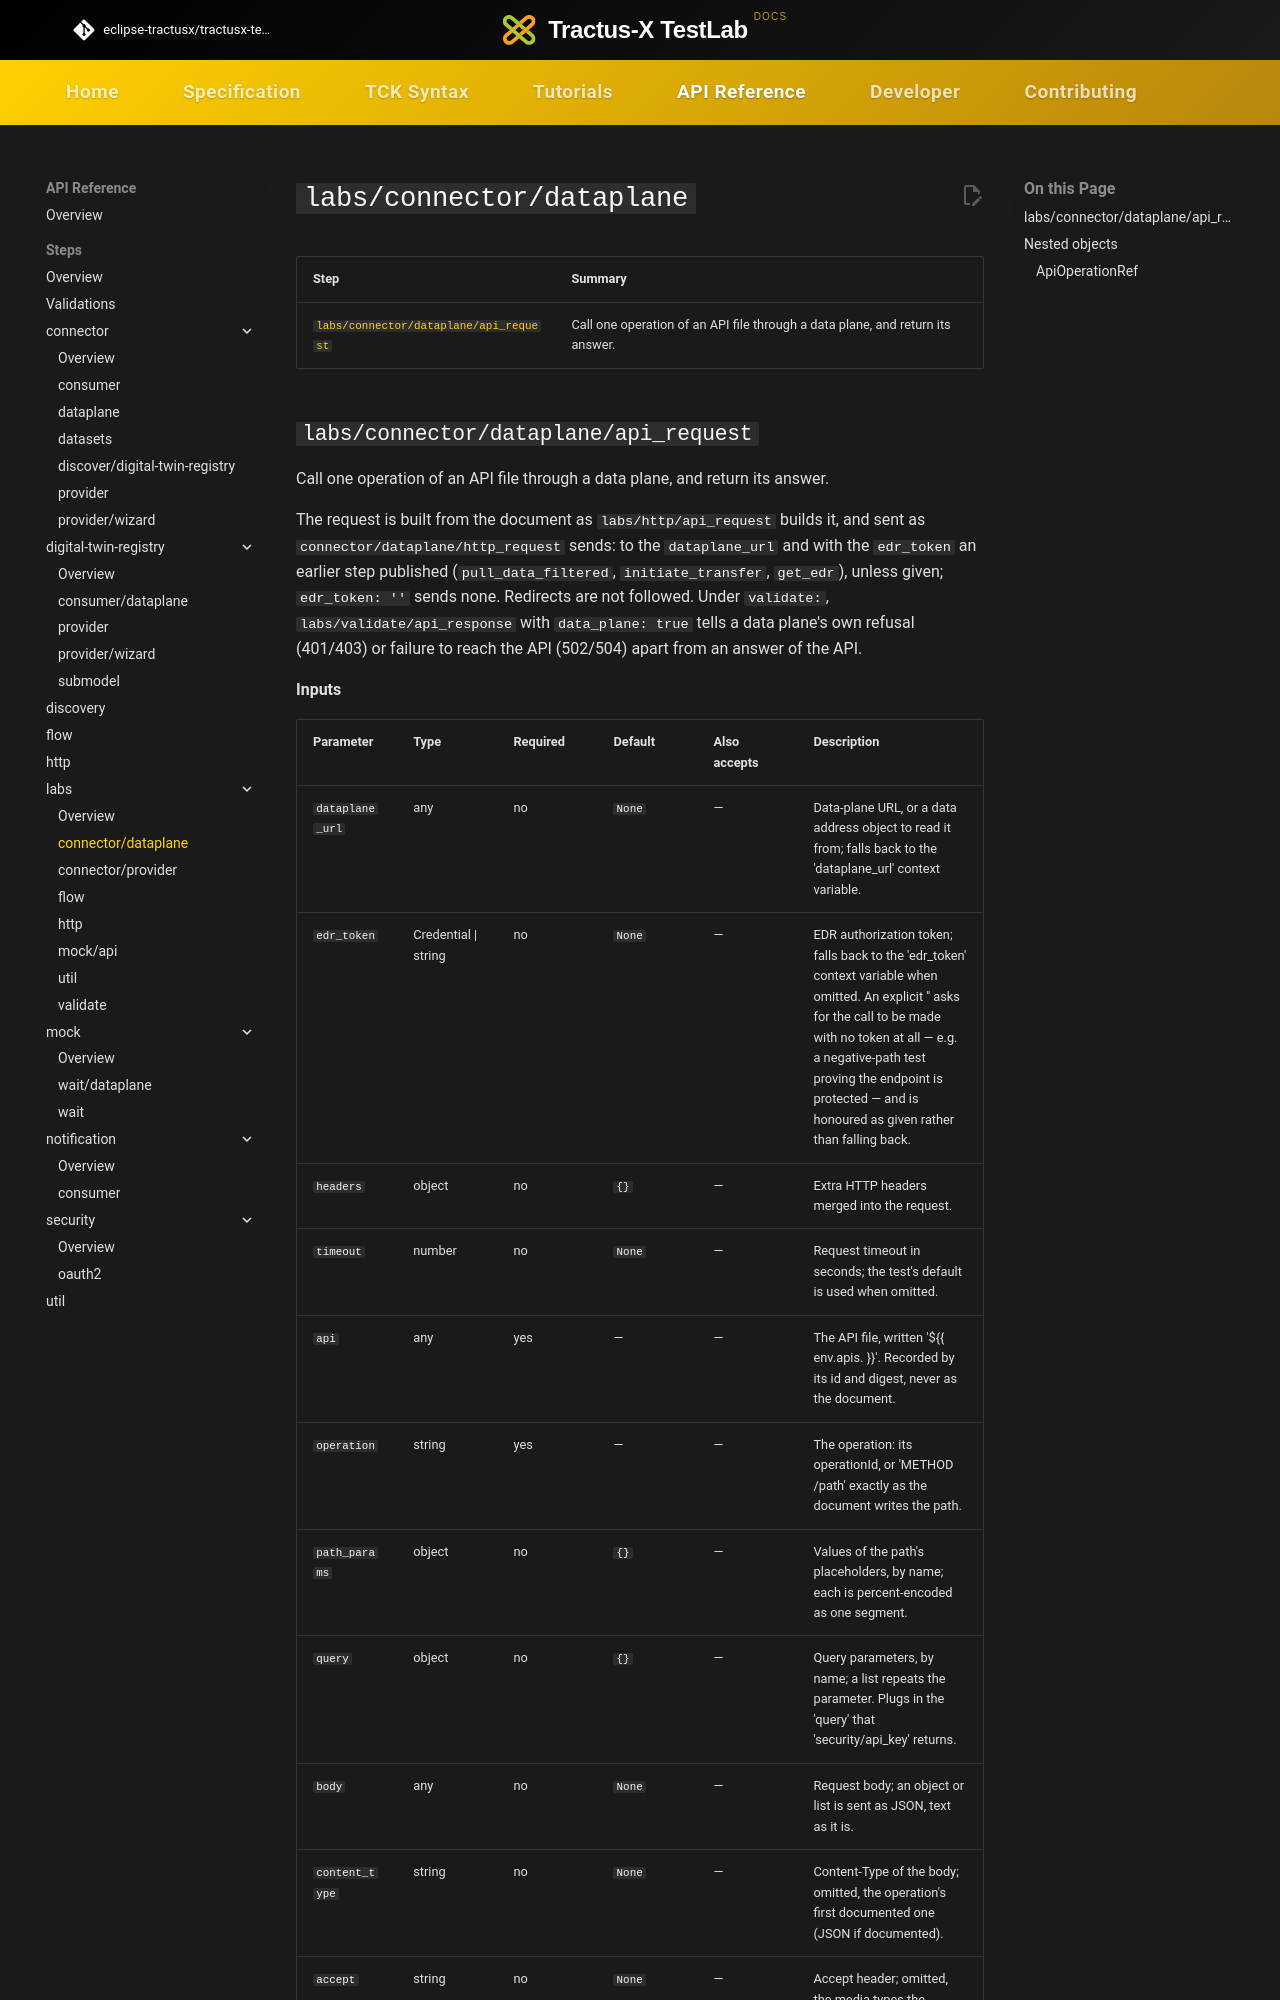

repository: eclipse-tractusx/tractusx-testlab · page: api-reference/steps/labs/connector-dataplane/index.html · generator: mkdocs

# `labs/connector/dataplane`

<!-- Generated by `testlab docs`. Do not edit by hand. -->

| Step | Summary |
|---|---|
| [`labs/connector/dataplane/api_request`](#labs-connector-dataplane-api_request) | Call one operation of an API file through a data plane, and return its answer. |
